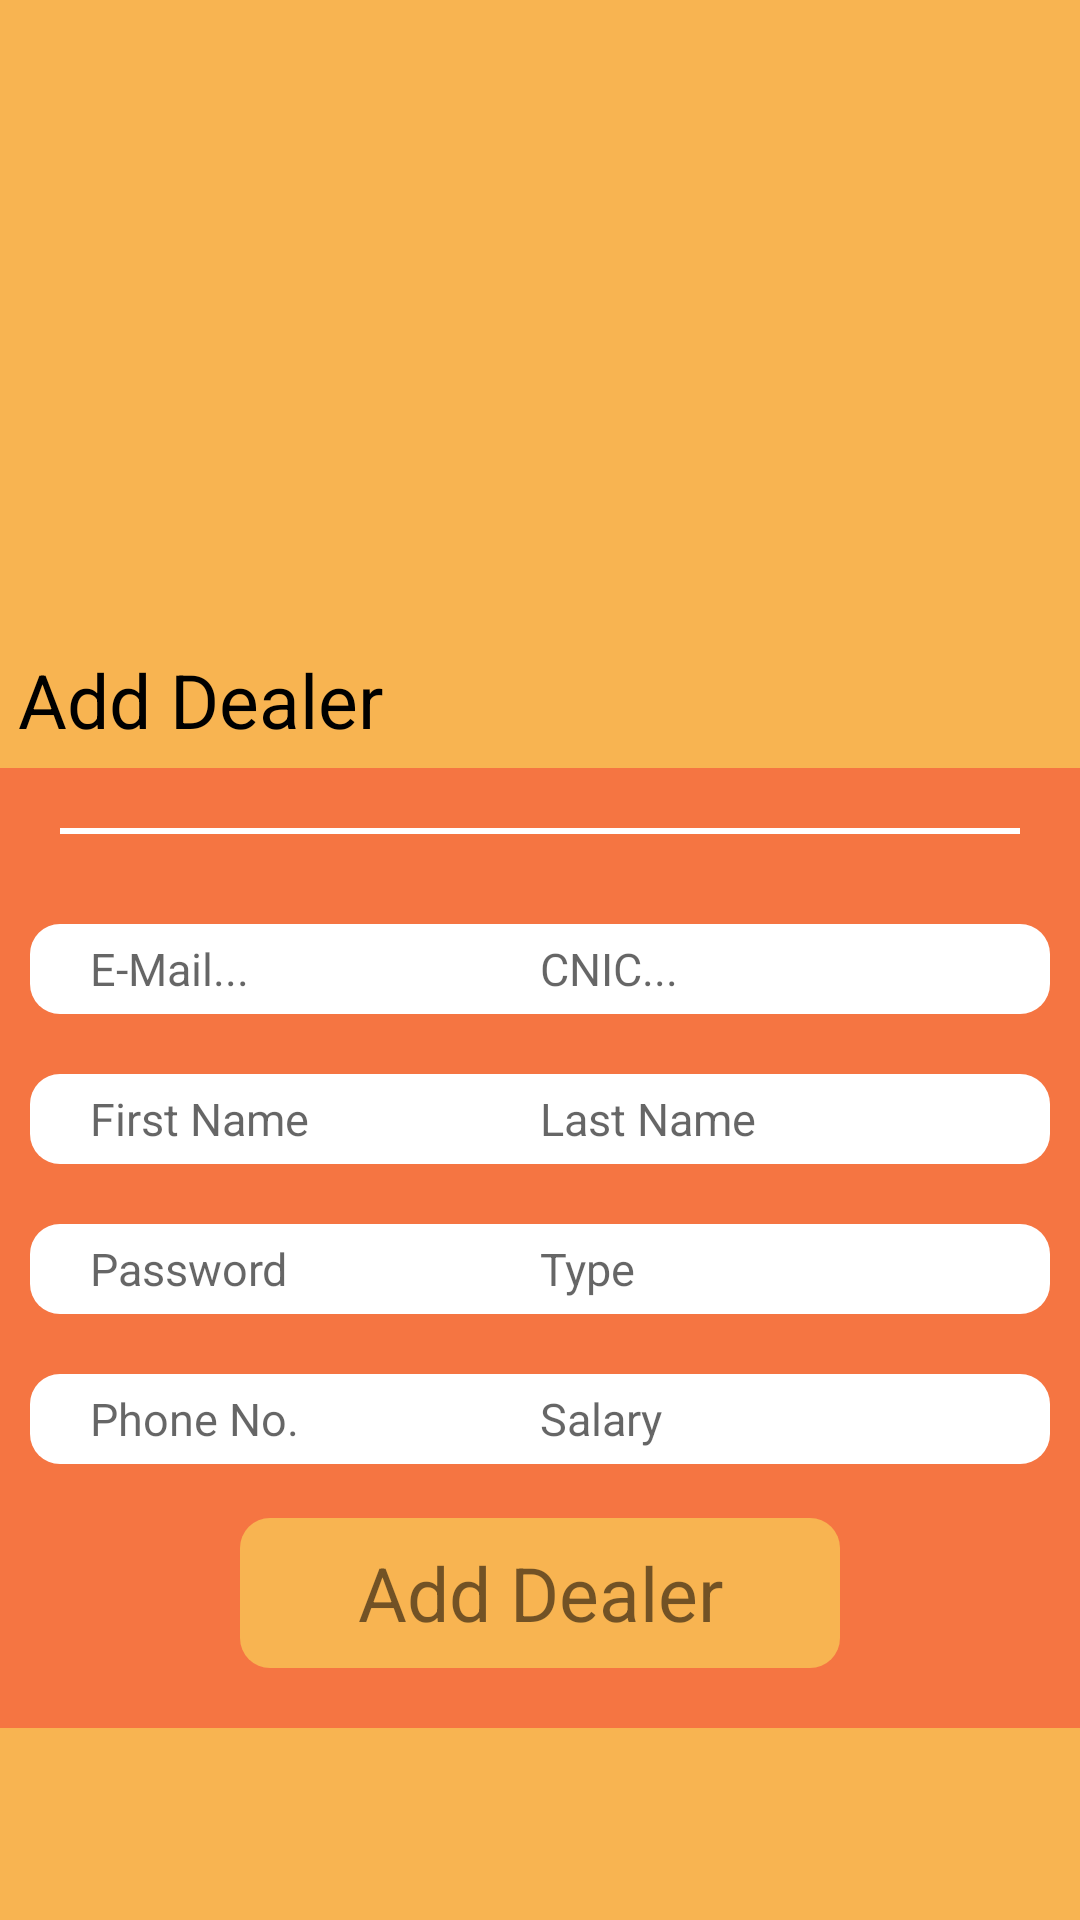

Produce the Android XML layout that renders to this screen, including the resource entries it uses.
<!-- AndroidManifest.xml: application theme Theme.AutomoBuy -->
<!-- res/layout/activity_md_add_dealer.xml -->
<?xml version="1.0" encoding="utf-8"?>
<LinearLayout xmlns:android="http://schemas.android.com/apk/res/android"
    xmlns:app="http://schemas.android.com/apk/res-auto"
    xmlns:tools="http://schemas.android.com/tools"
    android:layout_width="match_parent"
    android:layout_height="match_parent"
    tools:context=".M_D_Add_Dealer"
    android:background="#f8b451"
    android:weightSum="10"
    android:orientation="vertical"
    >


    <RelativeLayout
        android:layout_width="match_parent"
        android:layout_height="0dp"
        android:layout_weight="4"
        >

        <ImageView
            android:id="@+id/carImage"
            android:layout_width="match_parent"
            android:layout_height="match_parent"
            android:padding="50dp"
            android:src="@drawable/ic_baseline_person_add_24" />


        <TextView
            android:id="@+id/currentPageTitle"

            android:layout_width="match_parent"
            android:layout_height="wrap_content"

            android:layout_alignParentBottom="true"
            android:layout_marginStart="6dp"
            android:layout_marginTop="6dp"

            android:layout_marginEnd="6dp"

            android:layout_marginBottom="6dp"
            android:text="Add Dealer"
            android:textColor="@color/black"
            android:textSize="25dp" />


    </RelativeLayout>

    <RelativeLayout

        android:layout_width="match_parent"
        android:layout_height="0dp"
        android:background="#f57542"
        android:layout_weight="5"
        >



        <TextView
            android:id="@+id/line"
            android:layout_width="match_parent"
            android:layout_height="2dp"
            android:background="@color/white"
            android:layout_margin="20dp"
            android:layout_marginLeft="10dp"
            android:layout_marginRight="10dp"
            />


        <EditText
            android:id="@+id/email"
            android:layout_width="190dp"
            android:layout_height="30dp"
            android:layout_below="@id/line"
            android:layout_marginStart="10dp"
            android:layout_marginTop="10dp"
            android:layout_marginEnd="10dp"
            android:layout_marginBottom="10dp"
            android:background="@drawable/roundcorners"
            android:backgroundTint="@color/white"
            android:gravity="center|left"
            android:hint="E-Mail..."
            android:paddingLeft="20dp"
            android:textSize="15dp" />

        <EditText
            android:id="@+id/cnic"
            android:layout_width="190dp"
            android:layout_height="30dp"
            android:layout_below="@id/line"
            android:layout_alignParentEnd="true"
            android:layout_marginStart="10dp"
            android:layout_marginTop="10dp"
            android:layout_marginEnd="10dp"
            android:layout_marginBottom="10dp"
            android:background="@drawable/roundcorners"
            android:backgroundTint="@color/white"
            android:gravity="center|left"
            android:hint="CNIC..."
            android:paddingLeft="20dp"
            android:textSize="15dp"
            android:inputType="number"
            />

        <EditText
            android:id="@+id/fname"
            android:layout_width="190dp"
            android:layout_height="30dp"
            android:layout_below="@id/email"
            android:layout_marginStart="10dp"
            android:layout_marginTop="10dp"
            android:layout_marginEnd="10dp"
            android:layout_marginBottom="10dp"
            android:background="@drawable/roundcorners"
            android:backgroundTint="@color/white"

            android:gravity="center|left"
            android:hint="First Name"
            android:paddingLeft="20dp"
            android:textSize="15dp" />

        <EditText
            android:id="@+id/lname"
            android:layout_width="190dp"
            android:layout_height="30dp"
            android:background="@drawable/roundcorners"
            android:backgroundTint="@color/white"
            android:gravity="center|left"
            android:hint="Last Name"
            android:textSize="15dp"
            android:layout_below="@id/cnic"
            android:layout_alignParentEnd="true"
            android:layout_margin="10dp"
            android:paddingLeft="20dp"
            />


        <EditText
            android:id="@+id/password"
            android:layout_width="190dp"
            android:layout_height="30dp"
            android:layout_below="@id/fname"
            android:layout_marginStart="10dp"
            android:layout_marginTop="10dp"
            android:layout_marginEnd="10dp"
            android:layout_marginBottom="10dp"
            android:background="@drawable/roundcorners"
            android:backgroundTint="@color/white"

            android:gravity="center|left"
            android:hint="Password"
            android:paddingLeft="20dp"
            android:textSize="15dp" />

        <EditText
            android:id="@+id/type"
            android:layout_width="190dp"
            android:layout_height="30dp"
            android:layout_below="@id/lname"
            android:layout_alignParentEnd="true"
            android:layout_marginStart="10dp"
            android:layout_marginTop="10dp"
            android:layout_marginEnd="10dp"
            android:layout_marginBottom="10dp"
            android:background="@drawable/roundcorners"
            android:backgroundTint="@color/white"
            android:gravity="center|left"
            android:hint="Type"
            android:paddingLeft="20dp"
            android:textSize="15dp" />

        <EditText
            android:id="@+id/phone_no"
            android:layout_width="190dp"
            android:layout_height="30dp"
            android:layout_below="@id/password"
            android:layout_marginStart="10dp"
            android:layout_marginTop="10dp"
            android:layout_marginEnd="10dp"
            android:layout_marginBottom="10dp"
            android:background="@drawable/roundcorners"
            android:backgroundTint="@color/white"
            android:gravity="center|left"
            android:hint="Phone No."
            android:inputType="number"
            android:paddingLeft="20dp"
            android:textSize="15dp" />

        <EditText
            android:inputType="number"
            android:id="@+id/salary"
            android:layout_width="190dp"
            android:layout_height="30dp"
            android:layout_below="@id/type"
            android:layout_alignParentEnd="true"
            android:layout_marginStart="10dp"
            android:layout_marginTop="10dp"
            android:layout_marginEnd="10dp"
            android:layout_marginBottom="10dp"
            android:background="@drawable/roundcorners"
            android:backgroundTint="@color/white"
            android:gravity="center|left"
            android:hint="Salary"
            android:paddingLeft="20dp"
            android:textSize="15dp" />

        <TextView
            android:id="@+id/add_dealer_button"
            android:layout_width="200dp"
            android:layout_height="50dp"
            android:layout_alignParentBottom="true"
            android:layout_centerHorizontal="true"
            android:layout_marginStart="20dp"
            android:layout_marginTop="20dp"
            android:layout_marginEnd="20dp"
            android:layout_marginBottom="20dp"
            android:background="@drawable/roundcorners"
            android:clickable="true"
            android:focusable="true"
            android:gravity="center"
            android:text="Add Dealer"
            android:textSize="25dp" />

    </RelativeLayout>




</LinearLayout>
<!-- resources referenced by this layout -->
<resources>
  <color name="black">#FF000000</color>
  <color name="white">#FFFFFFFF</color>
  <!-- drawable roundcorners (drawable) -->
  <shape xmlns:android="http://schemas.android.com/apk/res/android"
      android:shape="rectangle" android:padding="15dp">
  
      <solid android:color="#f8b451" />
      <corners
          android:radius="10dp" />
  </shape>
  <style name="Theme.AutomoBuy" parent="Theme.MaterialComponents.DayNight.NoActionBar">
          
          <item name="colorPrimary">@color/purple_500</item>
          <item name="colorPrimaryVariant">@color/purple_700</item>
          <item name="colorOnPrimary">@color/white</item>
          
          <item name="colorSecondary">@color/teal_200</item>
          <item name="colorSecondaryVariant">@color/teal_700</item>
          <item name="colorOnSecondary">@color/black</item>
          
          <item name="android:statusBarColor" tools:targetApi="l">?attr/colorPrimaryVariant</item>
          
      </style>
  <color name="purple_500">#FF6200EE</color>
  <color name="purple_700">#FF3700B3</color>
  <color name="teal_200">#FF03DAC5</color>
  <color name="teal_700">#FF018786</color>
</resources>
